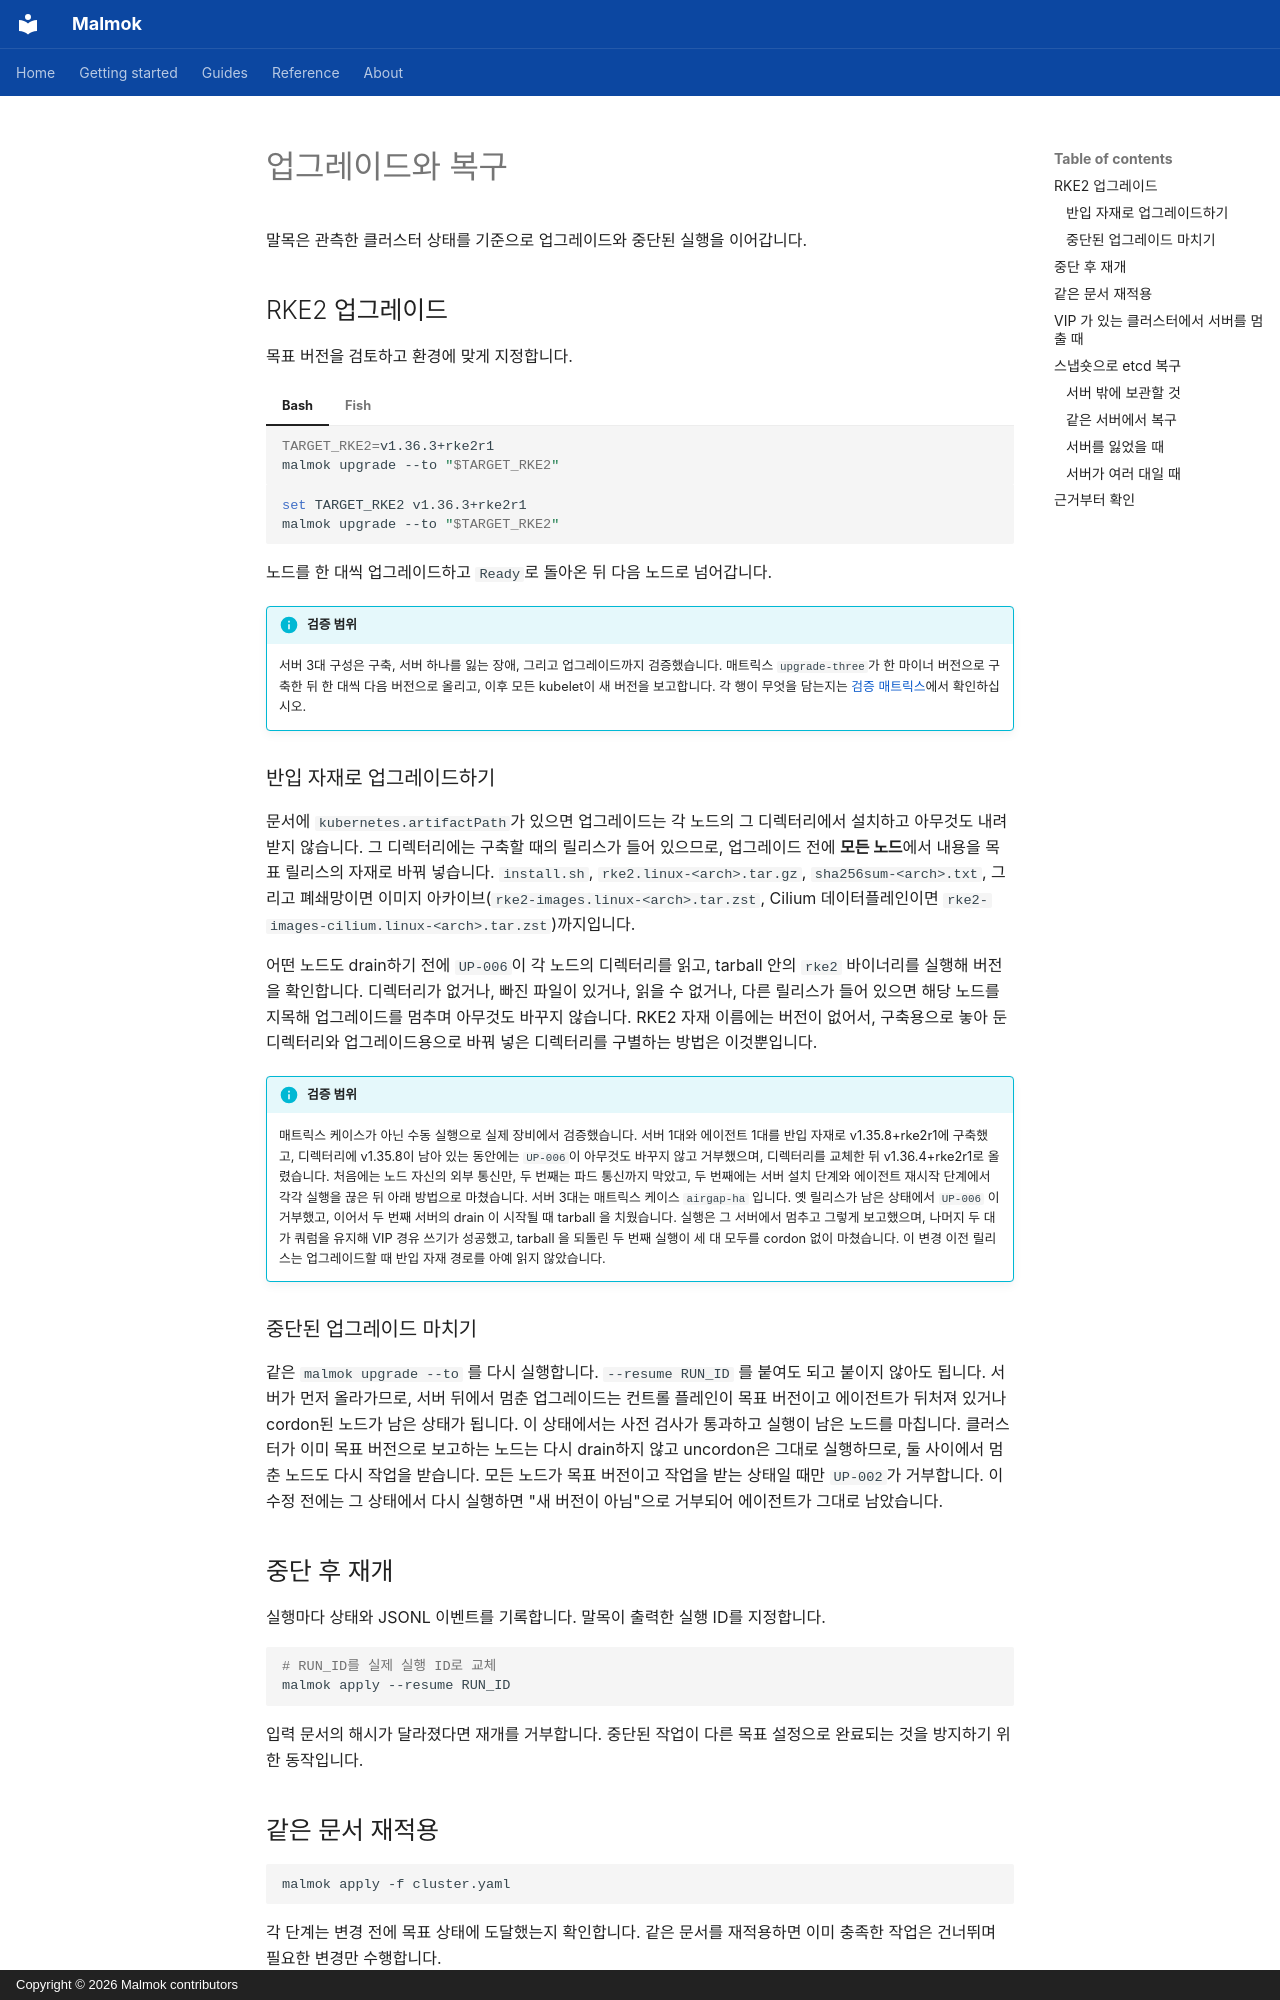

repository: ryxenix/malmok · page: guides/upgrade-and-recovery.ko/index.html · generator: mkdocs · copyright: Copyright © 2026 Malmok contributors

# 업그레이드와 복구

말목은 관측한 클러스터 상태를 기준으로 업그레이드와 중단된 실행을 이어갑니다.

## RKE2 업그레이드

목표 버전을 검토하고 환경에 맞게 지정합니다.

=== "Bash"

    ```bash
    TARGET_RKE2=v1.36.3+rke2r1
    malmok upgrade --to "$TARGET_RKE2"
    ```

=== "Fish"

    ```fish
    set TARGET_RKE2 v1.36.3+rke2r1
    malmok upgrade --to "$TARGET_RKE2"
    ```

노드를 한 대씩 업그레이드하고 `Ready`로 돌아온 뒤 다음 노드로 넘어갑니다.

!!! info "검증 범위"

    서버 3대 구성은 구축, 서버 하나를 잃는 장애, 그리고 업그레이드까지
    검증했습니다. 매트릭스 `upgrade-three`가 한 마이너 버전으로 구축한 뒤
    한 대씩 다음 버전으로 올리고, 이후 모든 kubelet이 새 버전을 보고합니다.
    각 행이 무엇을 담는지는
    [검증 매트릭스](../40-verification-matrix.md)에서 확인하십시오.

### 반입 자재로 업그레이드하기

문서에 `kubernetes.artifactPath`가 있으면 업그레이드는 각 노드의 그 디렉터리에서
설치하고 아무것도 내려받지 않습니다. 그 디렉터리에는 구축할 때의 릴리스가 들어
있으므로, 업그레이드 전에 **모든 노드**에서 내용을 목표 릴리스의 자재로 바꿔
넣습니다. `install.sh`, `rke2.linux-<arch>.tar.gz`, `sha256sum-<arch>.txt`,
그리고 폐쇄망이면 이미지 아카이브(`rke2-images.linux-<arch>.tar.zst`, Cilium
데이터플레인이면 `rke2-images-cilium.linux-<arch>.tar.zst`)까지입니다.

어떤 노드도 drain하기 전에 `UP-006`이 각 노드의 디렉터리를 읽고, tarball 안의
`rke2` 바이너리를 실행해 버전을 확인합니다. 디렉터리가 없거나, 빠진 파일이
있거나, 읽을 수 없거나, 다른 릴리스가 들어 있으면 해당 노드를 지목해 업그레이드를
멈추며 아무것도 바꾸지 않습니다. RKE2 자재 이름에는 버전이 없어서, 구축용으로
놓아 둔 디렉터리와 업그레이드용으로 바꿔 넣은 디렉터리를 구별하는 방법은 이것뿐입니다.

!!! info "검증 범위"

    매트릭스 케이스가 아닌 수동 실행으로 실제 장비에서 검증했습니다. 서버 1대와
    에이전트 1대를 반입 자재로 v1.35.8+rke2r1에 구축했고, 디렉터리에 v1.35.8이
    남아 있는 동안에는 `UP-006`이 아무것도 바꾸지 않고 거부했으며, 디렉터리를
    교체한 뒤 v1.36.4+rke2r1로 올렸습니다. 처음에는 노드 자신의 외부 통신만,
    두 번째는 파드 통신까지 막았고, 두 번째에는 서버 설치 단계와 에이전트 재시작
    단계에서 각각 실행을 끊은 뒤 아래 방법으로 마쳤습니다. 서버 3대는 매트릭스
    케이스 `airgap-ha` 입니다. 옛 릴리스가 남은 상태에서 `UP-006` 이 거부했고,
    이어서 두 번째 서버의 drain 이 시작될 때 tarball 을 치웠습니다. 실행은 그
    서버에서 멈추고 그렇게 보고했으며, 나머지 두 대가 쿼럼을 유지해 VIP 경유
    쓰기가 성공했고, tarball 을 되돌린 두 번째 실행이 세 대 모두를 cordon 없이
    마쳤습니다.
    이 변경 이전 릴리스는 업그레이드할 때 반입 자재 경로를 아예 읽지 않았습니다.

### 중단된 업그레이드 마치기

같은 `malmok upgrade --to` 를 다시 실행합니다. `--resume RUN_ID` 를 붙여도 되고
붙이지 않아도 됩니다. 서버가 먼저 올라가므로, 서버 뒤에서 멈춘 업그레이드는
컨트롤 플레인이 목표 버전이고 에이전트가 뒤처져 있거나 cordon된 노드가 남은
상태가 됩니다. 이 상태에서는 사전 검사가 통과하고 실행이 남은 노드를 마칩니다.
클러스터가 이미 목표 버전으로 보고하는 노드는 다시 drain하지 않고 uncordon은
그대로 실행하므로, 둘 사이에서 멈춘 노드도 다시 작업을 받습니다. 모든 노드가
목표 버전이고 작업을 받는 상태일 때만 `UP-002`가 거부합니다. 이 수정 전에는
그 상태에서 다시 실행하면 "새 버전이 아님"으로 거부되어 에이전트가 그대로
남았습니다.

## 중단 후 재개

실행마다 상태와 JSONL 이벤트를 기록합니다. 말목이 출력한 실행 ID를 지정합니다.

```bash
# RUN_ID를 실제 실행 ID로 교체
malmok apply --resume RUN_ID
```

입력 문서의 해시가 달라졌다면 재개를 거부합니다. 중단된 작업이 다른 목표 설정으로
완료되는 것을 방지하기 위한 동작입니다.

## 같은 문서 재적용

```bash
malmok apply -f cluster.yaml
```

각 단계는 변경 전에 목표 상태에 도달했는지 확인합니다. 같은 문서를 재적용하면
이미 충족한 작업은 건너뛰며 필요한 변경만 수행합니다.
